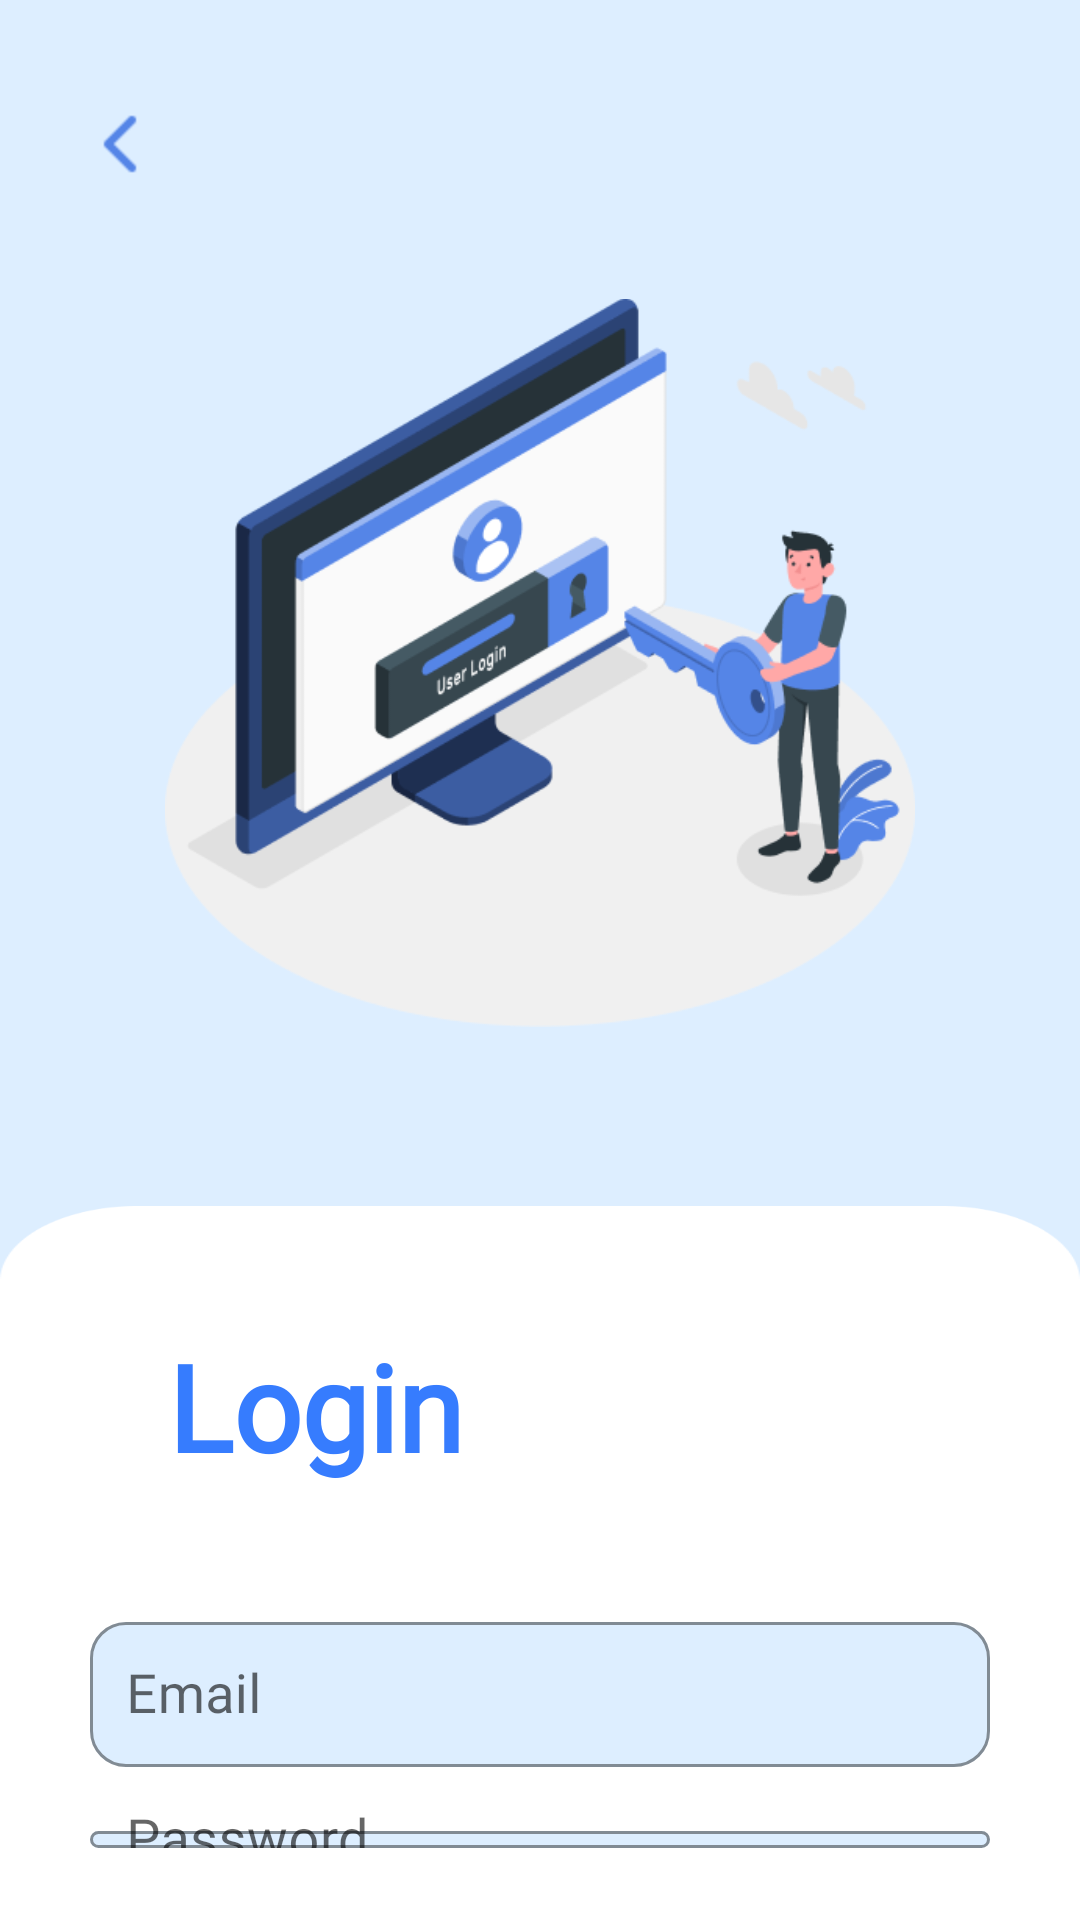

The Android layout XML behind this screen, and the referenced resources:
<!-- AndroidManifest.xml: application theme Theme.ProjekGabunganPAM -->
<!-- res/layout/activity_login.xml -->
<?xml version="1.0" encoding="utf-8"?>
<LinearLayout
    xmlns:android="http://schemas.android.com/apk/res/android"
    xmlns:app="http://schemas.android.com/apk/res-auto"
    android:layout_width="match_parent"
    android:layout_height="match_parent"
    android:orientation="vertical"
    android:padding="0dp"
    android:background="@color/birumuda">

    
    <ImageButton
        android:id="@+id/btnBack"
        android:layout_width="32dp"
        android:layout_height="32dp"
        android:layout_gravity="start"
        android:layout_marginTop="32dp"
        android:layout_marginHorizontal="24dp"
        android:background="@android:color/transparent"
        android:scaleType="fitCenter"
        android:src="@drawable/ic_back" />

    
    <ImageView
        android:id="@+id/logo"
        android:layout_width="250dp"
        android:layout_height="250dp"
        android:layout_gravity="center"
        android:layout_marginTop="32dp"
        android:src="@drawable/ic_login"
        app:layout_constraintTop_toTopOf="parent"
        app:layout_constraintBottom_toTopOf="@+id/title"
        app:layout_constraintStart_toStartOf="parent"
        app:layout_constraintEnd_toEndOf="parent"
        app:layout_constraintVertical_chainStyle="packed"/>

    
    <LinearLayout
        android:id="@+id/loginCard"
        android:layout_width="match_parent"
        android:layout_height="wrap_content"
        android:orientation="vertical"
        android:background="@drawable/bg_login_card"
        android:padding="24dp"
        android:layout_marginTop="56dp"
        android:gravity="center_horizontal">

        
        <TextView
            android:id="@+id/title"
            android:layout_width="wrap_content"
            android:layout_height="wrap_content"
            android:layout_gravity="start"
            android:layout_marginLeft="32dp"
            android:layout_marginTop="16dp"
            android:text="Login"
            android:textSize="40sp"
            android:textColor="@color/biru"
            android:textStyle="bold"
            android:fontFamily="@font/josefinsans_bold"
            app:layout_constraintTop_toBottomOf="@id/logo"
            app:layout_constraintStart_toStartOf="parent"
            app:layout_constraintEnd_toEndOf="parent" />

        
        <com.google.android.material.textfield.TextInputLayout
            android:id="@+id/emailLayout"
            android:layout_width="300dp"
            android:layout_height="wrap_content"
            android:layout_marginTop="40dp"
            app:boxBackgroundColor="@color/birumuda"
            app:boxBackgroundMode="outline"
            app:boxStrokeColor="@color/biru"
            app:hintTextColor="@color/biru"
            app:helperTextTextColor="@color/biru"
            app:boxCornerRadiusTopStart="12dp"
            app:boxCornerRadiusTopEnd="12dp"
            app:boxCornerRadiusBottomStart="12dp"
            app:boxCornerRadiusBottomEnd="12dp"
            app:layout_constraintTop_toBottomOf="@id/title"
            app:layout_constraintStart_toStartOf="parent"
            app:layout_constraintEnd_toEndOf="parent"
            app:layout_constraintWidth_percent="0.8">

            <com.google.android.material.textfield.TextInputEditText
                android:id="@+id/etEmailLogin"
                android:layout_width="match_parent"
                android:layout_height="wrap_content"
                android:fontFamily="@font/poppins_regular"
                android:textSize="18sp"
                android:hint="Email"
                android:inputType="textEmailAddress"
                android:autofillHints="emailAddress"
                android:padding="12dp"/>
        </com.google.android.material.textfield.TextInputLayout>

        
        <com.google.android.material.textfield.TextInputLayout
            android:id="@+id/passwordLayout"
            android:layout_width="300dp"
            android:layout_height="wrap_content"
            android:layout_marginTop="16dp"
            app:boxBackgroundColor="@color/birumuda"
            app:boxBackgroundMode="outline"
            app:boxStrokeColor="@color/biru"
            app:hintTextColor="@color/biru"
            app:helperTextTextColor="@color/biru"
            app:boxCornerRadiusTopStart="12dp"
            app:boxCornerRadiusTopEnd="12dp"
            app:boxCornerRadiusBottomStart="12dp"
            app:boxCornerRadiusBottomEnd="12dp"
            app:layout_constraintTop_toBottomOf="@id/emailLayout"
            app:layout_constraintStart_toStartOf="parent"
            app:layout_constraintEnd_toEndOf="parent"
            app:layout_constraintWidth_percent="0.8">

            <com.google.android.material.textfield.TextInputEditText
                android:id="@+id/etPasswordLogin"
                android:layout_width="match_parent"
                android:layout_height="wrap_content"
                android:fontFamily="@font/poppins_regular"
                android:textSize="18sp"
                android:hint="Password"
                android:inputType="textPassword"
                android:autofillHints="password"
                android:padding="12dp"/>
        </com.google.android.material.textfield.TextInputLayout>

        
        <com.google.android.material.button.MaterialButton
            android:id="@+id/btnLogin"
            android:layout_width="150dp"
            android:layout_height="wrap_content"
            android:text="Login"
            android:textColor="@android:color/white"
            android:textAllCaps="false"
            android:textSize="20sp"
            android:background="@drawable/bg_button"
            app:backgroundTint="@null"
            android:fontFamily="@font/poppins_bold"
            app:layout_constraintTop_toBottomOf="@id/passwordLayout"
            app:layout_constraintStart_toStartOf="parent"
            app:layout_constraintEnd_toEndOf="parent"
            android:layout_marginTop="40dp"
            app:layout_constraintWidth_percent="0.8"/>

        
        <TextView
            android:id="@+id/tvGoToRegister"
            android:layout_width="wrap_content"
            android:layout_height="wrap_content"
            android:text="New to Found U? Sign Up"
            android:textColor="@color/black"
            android:textSize="16sp"
            android:fontFamily="@font/poppins_regular"
            app:layout_constraintTop_toBottomOf="@id/btnLogin"
            app:layout_constraintStart_toStartOf="parent"
            app:layout_constraintEnd_toEndOf="parent"
            android:layout_marginTop="40dp"/>
    </LinearLayout>
</LinearLayout>
<!-- resources referenced by this layout -->
<resources>
  <color name="biru">#367CFE</color>
  <color name="birumuda">#DDEEFF</color>
  <color name="black">#000000</color>
  <!-- drawable bg_button (drawable) -->
  <shape xmlns:android="http://schemas.android.com/apk/res/android"
      android:shape="rectangle">
      <solid android:color="@color/biru" />
      <corners android:radius="100dp" />
  </shape>
  <!-- drawable bg_login_card: png bitmap (drawable, 6154 bytes) -->
  <!-- drawable ic_back: png bitmap (drawable, 366 bytes) -->
  <!-- drawable ic_login: png bitmap (drawable, 34866 bytes) -->
  <style name="Theme.ProjekGabunganPAM" parent="Theme.MaterialComponents.DayNight.NoActionBar">
      <item name="colorPrimary">@color/purple_500</item>
          <item name="colorPrimaryVariant">@color/purple_700</item>
          <item name="colorOnPrimary">@color/white</item>
          
          <item name="colorSecondary">@color/teal_200</item>
          <item name="colorSecondaryVariant">@color/teal_700</item>
          <item name="colorOnSecondary">@color/black</item>
          
          <item name="android:statusBarColor">?attr/colorPrimaryVariant</item>
          
      </style>
  <color name="purple_500">#FF6200EE</color>
  <color name="purple_700">#FF3700B3</color>
  <color name="white">#FFFFFFFF</color>
  <color name="teal_200">#FF03DAC5</color>
  <color name="teal_700">#FF018786</color>
</resources>
